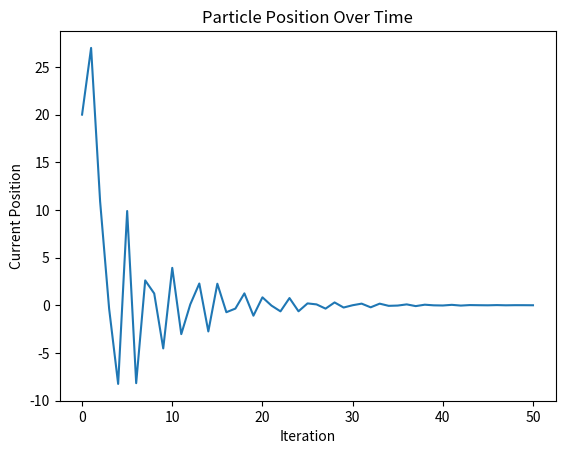

Write Python code to recreate this figure.
import matplotlib.pyplot as plt

initVel = 10 # pointing away from the optimum
initPos = 20

termLoops = 50

# first settings
# w = 0.5
# alpha1 = 1.5
# alpha2 = 1.5
# r1 = 0.5
# r2 = 0.5

# second settings
w = 0.7
alpha1 = 1.5
alpha2 = 1.5
r1 = 1
r2 = 1


def fitness(x):
    return x ** 2


# need to make position a vector
def main():
    velocity = initVel
    position = initPos
    lBest = position
    gBest = position

    pList = [position]

    counter = 0
    while counter < termLoops:
        counter += 1

        # for each particle, which in this case is just one
        # do not need to create random vectors here

        # update velocity
        velocity = (w * velocity) + (alpha1 * r1 * (lBest - position)) + (alpha2 * r2 * (gBest - position))

        # update positions
        position = position + velocity

        # update local best
        if fitness(position) < fitness(lBest):
            lBest = position

        # update global best
        if fitness(position) < fitness(gBest):
            gBest = position

        pList.append(position)

    return pList



if __name__ == '__main__':
    positions = main()

    plt.plot(list(range(0, termLoops + 1)), positions)
    plt.xlabel('Iteration')
    plt.ylabel('Current Position')
    plt.title('Particle Position Over Time')
    plt.show()